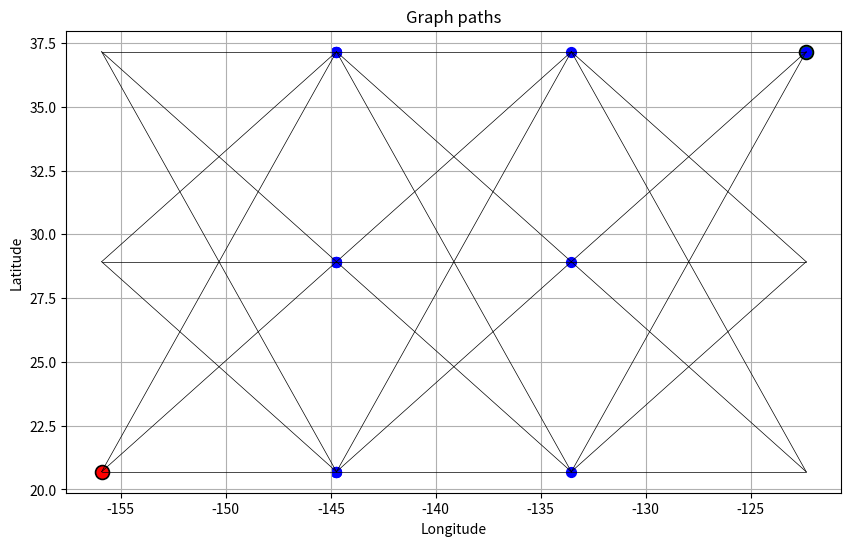

This figure's Python source:
import heapq

import numpy as np
import matplotlib.pyplot as plt
import matplotlib.dates as mdates
from matplotlib.animation import FFMpegWriter
from math import inf
# import geopandas as gpd
# from mpl_toolkits.basemap import Basemap, shiftgrid
import sys
import random

import datetime

# testing the thing again

class CaliforniaHawaii():
    name = "CA-to-HI"
    waypoints = [
        [ 37.155236000, -122.3598450000, 20.0, 3.0, 0.2, 0.6], # CA lat lon y x
        [ 20.696066103, -155.9159486517, 20.0, 6.0, 0.2, 0.4]] # HI lat lon y x
    
class RenoDubai():
    name = "Reno-to-Dubai"
    waypoints = [
        [ 39.5, -119.8, 20.0],
        [ 25.2, 55.2, 20.0]]

# [redacted]

def greatCircleDistance_km(pnt1, pnt2):
  """
  This uses the special case of the vincenty formula
  https://en.wikipedia.org/wiki/Great-circle_distance
  
  This can be the heuristic for A*
  """
  # print("GREAT",pnt1)
  # pnt1, pnt2 are Latitude-Longitude Pairs in units of decimal degrees
  # phi1 = 2*np.pi * pnt1[0] / 360
  # phi2 = 2*np.pi * pnt2[0] / 360
  toRadians = lambda x:x*np.pi/180
  phi1, phi2, lam1, lam2 = map(toRadians, [pnt1[0], pnt2[0], pnt1[1], pnt2[1]])
  # dLam = 2*np.pi * np.abs(pnt2[1]-pnt1[1]) / 360
  dLam = np.abs(lam2-lam1)
  earthRadius_km = 6371.009
  
  x = np.sqrt((np.cos(phi2)*np.sin(dLam))**2 + 
      (np.cos(phi1)*np.sin(phi2) - np.sin(phi1)*np.cos(phi2)*np.cos(dLam))**2)
  y = np.sin(phi1)*np.sin(phi2) + np.cos(phi1)*np.cos(phi2)*np.cos(dLam)
  deltaSigma_rad = np.arctan2(x,y)
  length_km = earthRadius_km * deltaSigma_rad
  
  return length_km

class Node:
  def __init__(self, coords, root = None):
    self.children = []
    self.root = root
    self.coords = coords
    self.cost = []

class Graph:
    def __init__(self, start, end, spacing_km=200):
      self.start = start
      self.end = end
      self.grid = self.generate_grid(*self.start, *self.end,spacing_km)
      self.graph = self.generate_graph(self.grid)

    def generate_graph(self,grid):
      """
      Will use the grid to create a graph for the DP
      """
      self.graph = {}
      # total_distance = self.greatCircleDistance_km(self.start,self.end)

      for i in range(grid.shape[1] - 1): # i is moving across columns
        current_column = grid[:,i]  # column starting from (37.155236,-122.359845) - (20.696066103,-122.359845)
        next_column = grid[:,i + 1] #next_collumn is (37.155236,-122.38464626) - (20.696066103,-122.38464626)

        for j, node in enumerate(current_column):
          #print(j,node) # j is moving across individual cells vertically
          neighbors_top = 2
          neighbors_bottom = 2
          if (j == 0 or j == 1):
            neighbors_top = 0 + j
          elif(j == len(current_column) or j == len(current_column) -1):
            neighbors_bottom = len(current_column) - j

          total_neighbors_top = j-neighbors_top
          total_neighbors_bottom = j+neighbors_bottom
          tuple_node = tuple(node)
          self.graph[tuple_node] = next_column[total_neighbors_top:total_neighbors_bottom+1]

      return self.graph

    def generate_grid(self, start_lat, start_lon, end_lat, end_lon, spacing_km=200):
      """
      Generates a grid from a starting lat/lon to an ending lat/lon with a given spacing (in km).
      I use 2.2km because that is what "sailing the virtual Bol D'or " has
      it currently creates a 0000000-123400 grid... graph goes left (changing the -127.num to -155.909)
      then goes down from 37.155236 to 37.13547 at 0001354
      should change it from a list to a numpy array
      this should basically look like 
      LONGITUDE ---> 
      LATITUDE
      |
      |
      v
      where the first corner is our start

      I want to change this so the first corner is NOT our start, probably at least 2 nodes above
      and same for the end (It'll match the paper better)
      """
      lat_step = spacing_km / 111.32
      lon_step = lambda lat: spacing_km / (111.32 * np.cos(np.radians(lat)))

      num_lat = int(abs(end_lat - start_lat) / lat_step) + 1
      num_lon = int(abs(end_lon - start_lon) / lon_step(start_lat)) + 1
      
      lats = np.linspace(start_lat, end_lat, num_lat)
      lons = np.linspace(start_lon, end_lon, num_lon)

      lon_grid, lat_grid = np.meshgrid(lons, lats)

      grid = np.stack((lat_grid,lon_grid), axis =-1)
      #print(grid)
      # looks good, now every column is a different latitude and each row extends the longitude
      
      return grid
    
    def plot_graph(self, bTrue, bNodes,grid):
      """
      Helper function just to clean up the plot function
      bTrue is True to show all the conections
      bNodes is True to show every node
      grid is the generated points for the nodes
      """
      if (bTrue):
        plt.scatter(self.start[1], self.start[0], c='green', marker='o', s=100, label='Start Point', edgecolors='black', linewidth=1.2)
        plt.scatter(self.end[1], self.end[0], c='red', marker='o', s=100, label='End Point', edgecolors='black', linewidth=1.2)
        for node, neighbors in self.graph.items():
          lat1, lon1 = node
          for neighbor in neighbors:
            lat2, lon2 = neighbor
            plt.plot([lon1, lon2], [lat1, lat2], 'k-', linewidth=0.5)
      if (bNodes):
        for row in grid:
          for lat, lon in row:
              plt.scatter(lon, lat, c='blue', marker='.', s=75)

    def visualize(self,pathplanner):
      """
      Visualizes the generated grid/graph and path.
      """

      plt.figure(figsize=(10, 6))

      self.plot_graph(True,False,self.grid)

      pathplanner.plot_tree(pathplanner.root)
      plt.xlabel('Longitude')
      plt.ylabel('Latitude')
      plt.title('Graph paths')
      plt.grid(True)
      plt.show()

class PathPlanner:
  def __init__(self,start,end): 
    self.start = start
    self.end = end
    self.root = Node(start) # this will contain the optimal path
    graph = Graph (start,end,900)
    self.graph = graph.graph
    for neighbor in self.graph[start]: 
      self.root.children.append(Node(neighbor,self.root))
      self.root.cost.append(greatCircleDistance_km(self.root.coords,neighbor))

  def find_path(self,root):
    # since i add the neighbors for the first node in the
    # init function we just need to jump right into the neighbors
    for index in range(len(root.children)): # i use index bc cost at 0 is associated to child at 0
      for neighbor in self.graph[tuple(self.root.children[index].coords)]: #checking the children nodes
        found_index, target_index = self.find_target(root,neighbor)
        if (found_index and target_index) == None:
          self.root.children[index].children.append(Node(neighbor,self.root.children[index]))
          self.root.children[index].cost.append(greatCircleDistance_km(self.root.children[index].coords, neighbor))
        elif found_index == index: # this means it is the same node, do nothing
          pass
        else:
          if root.children[found_index].cost[target_index] > greatCircleDistance_km(root.children[index].coords, neighbor):
            root.children[found_index].children.pop(target_index)
            root.children[found_index].cost.pop(target_index)
            # remove the target from the previous node and append it to the next
            self.root.children[index].children.append(Node(neighbor,self.root.children[index]))
            self.root.children[index].cost.append(greatCircleDistance_km(self.root.children[index].coords, neighbor))
    for i in range(len(root.children)):
      self.find_path(root.children[i])

      

  # def check_nodes(self,root,current,target):
  #   for i in range(len(root.children)):
  #     if root.children[i] is not current:
  #       if target in root.children[i].children:
  #         target_index = list(root.children[i].children).index(target)
  #         if root.children[i].cost[target_index] > greatCircleDistance_km(current, target):
  #           root.children[i].cost.pop(target_index)
  #           root.children[i].children.op(target_index)
  #         else:
  #           return False
  #   return True #insert the node into the current

  def plot_tree(self,node):
    plt.scatter(node.coords[1],node.coords[0],c='blue',s=50,marker='o')
    for i in range(len(node.children)):
      self.plot_tree(node.children[i])

    
  
  def find_target(self,root, target): # child is the row we're currently working on
    for i in range(len(root.children)):
      child = root.children[i]
      for j in range(len(child.children)):
        if child.children[j].coords[0] == target[0] and child.children[j].coords[1] == target[1]:
          return i,j
    return None,None
            




start_point = (37.155236, -122.359845)  # CA
end_point = (20.696066, -155.915948)  # HI

# start_point = (39.5, -119.8)  # reno
# end_point = (25.2, 55.2)  # dubai

pathplanner = PathPlanner(start_point,end_point)
pathplanner.find_path(pathplanner.root)
graph = Graph(start_point,end_point,900)
graph.visualize(pathplanner)